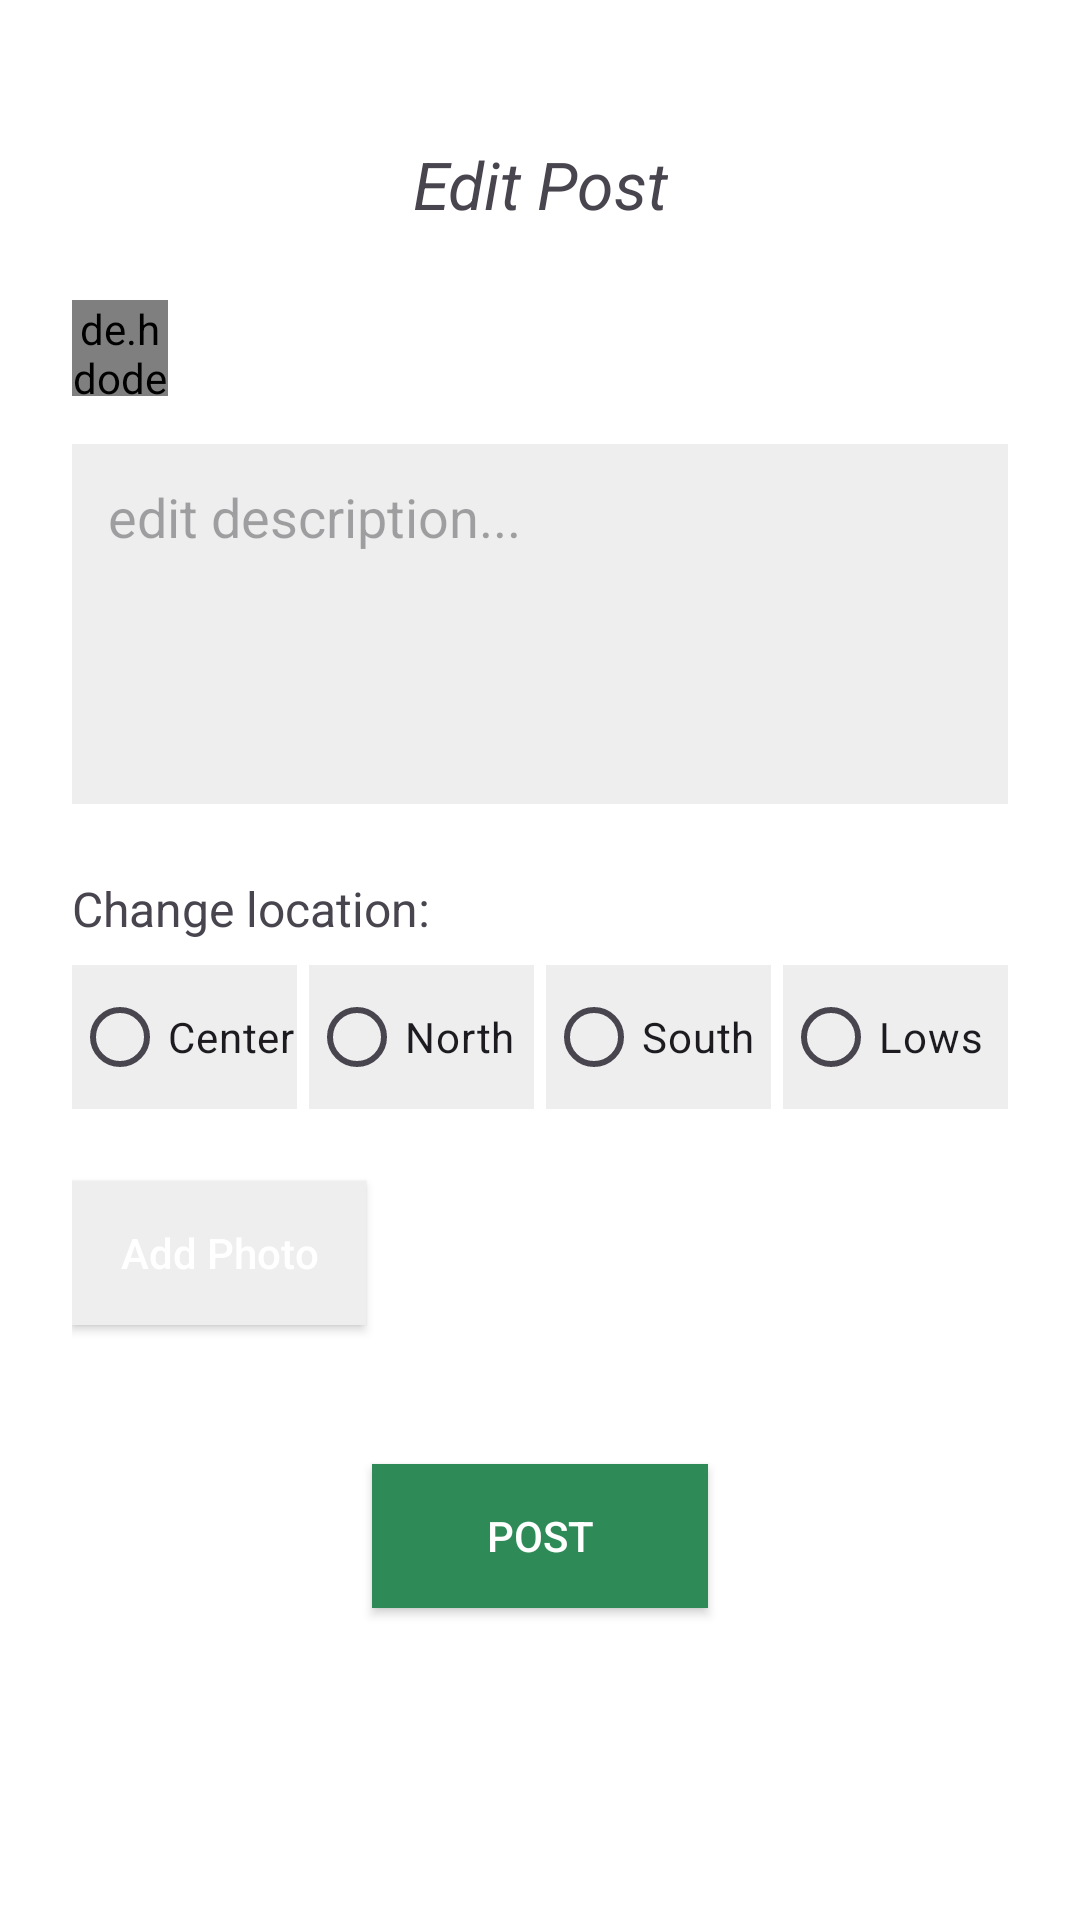

Layout XML and referenced resources for this Android screen:
<!-- AndroidManifest.xml: application theme Theme.Hike_Spot -->
<!-- res/layout/fragment_edit_post.xml -->
<?xml version="1.0" encoding="utf-8"?>
<androidx.constraintlayout.widget.ConstraintLayout xmlns:android="http://schemas.android.com/apk/res/android"
    xmlns:app="http://schemas.android.com/apk/res-auto"
    xmlns:tools="http://schemas.android.com/tools"
    android:id="@+id/edit_photo_newPost"
    android:layout_width="match_parent"
    android:layout_height="match_parent"
    android:background="@android:color/white"
    android:padding="24dp">

    <TextView
        android:id="@+id/titleEditPost"
        android:layout_width="wrap_content"
        android:layout_height="wrap_content"
        android:layout_marginTop="16dp"
        android:text="Edit Post"
        android:textSize="22sp"
        android:textStyle="italic"
        app:layout_constraintBottom_toBottomOf="parent"
        app:layout_constraintEnd_toEndOf="parent"
        app:layout_constraintStart_toStartOf="parent"
        app:layout_constraintTop_toTopOf="parent"
        app:layout_constraintVertical_bias="0.012" />

    <LinearLayout
        android:id="@+id/userTextLayout"
        android:layout_width="match_parent"
        android:layout_height="wrap_content"
        android:layout_marginTop="24dp"
        android:gravity="center_vertical"
        android:orientation="horizontal"
        app:layout_constraintTop_toBottomOf="@id/titleEditPost">

        <de.hdodenhof.circleimageview.CircleImageView
            android:id="@+id/profileImage"
            android:layout_width="32dp"
            android:layout_height="32dp"
            android:src="@drawable/user" />

        <TextView
            android:id="@+id/usernameTextView"
            android:layout_width="wrap_content"
            android:layout_height="wrap_content"
            android:layout_marginStart="8dp"
            android:textColor="@android:color/black"
            android:textSize="16sp" />
    </LinearLayout>

    <EditText
        android:id="@+id/descriptionEditText"
        android:layout_width="match_parent"
        android:layout_height="120dp"
        android:layout_marginTop="16dp"
        android:background="#EEEEEE"
        android:gravity="top|start"
        android:hint="edit description..."
        android:inputType="textMultiLine"
        android:padding="12dp"
        app:layout_constraintTop_toBottomOf="@+id/userTextLayout"
        tools:layout_editor_absoluteX="24dp" />

    <TextView
        android:id="@+id/changeLocationText"
        android:layout_width="wrap_content"
        android:layout_height="wrap_content"
        android:layout_marginTop="24dp"
        android:text="Change location:"
        android:textSize="16sp"
        app:layout_constraintStart_toStartOf="parent"
        app:layout_constraintTop_toBottomOf="@id/descriptionEditText" />

    
    <RadioGroup
        android:id="@+id/locationGroup"
        android:layout_width="match_parent"
        android:layout_height="wrap_content"
        android:layout_marginTop="8dp"
        android:orientation="horizontal"
        app:layout_constraintEnd_toEndOf="parent"
        app:layout_constraintStart_toStartOf="parent"
        app:layout_constraintTop_toBottomOf="@id/changeLocationText">

        <RadioButton
            android:id="@+id/cb_center"
            android:layout_width="0dp"
            android:layout_height="48dp"
            android:layout_marginEnd="4dp"
            android:layout_weight="1"
            android:background="#EEEEEE"
            android:buttonTint="#2E8B57"
            android:text="Center"
            android:textSize="14sp" />

        <RadioButton
            android:id="@+id/cb_north"
            android:layout_width="0dp"
            android:layout_height="48dp"
            android:layout_marginEnd="4dp"
            android:layout_weight="1"
            android:background="#EEEEEE"
            android:buttonTint="#2E8B57"
            android:text="North"
            android:textSize="14sp" />

        <RadioButton
            android:id="@+id/cb_south"
            android:layout_width="0dp"
            android:layout_height="48dp"
            android:layout_marginEnd="4dp"
            android:layout_weight="1"
            android:background="#EEEEEE"
            android:buttonTint="#2E8B57"
            android:text="South"
            android:textSize="14sp" />

        <RadioButton
            android:id="@+id/cb_lows"
            android:layout_width="0dp"
            android:layout_height="48dp"
            android:layout_weight="1"
            android:background="#EEEEEE"
            android:buttonTint="#2E8B57"
            android:text="Lows"
            android:textSize="14sp" />
    </RadioGroup>

    <Button
        android:id="@+id/add_photo_button"
        android:layout_width="wrap_content"
        android:layout_height="48dp"
        android:layout_marginTop="24dp"
        android:background="#EEEEEE"
        android:paddingHorizontal="16dp"
        android:text="Add Photo"
        android:textAllCaps="false"
        android:textColor="@color/white"
        android:textSize="14sp"
        app:layout_constraintStart_toStartOf="parent"
        app:layout_constraintTop_toBottomOf="@id/locationGroup" />

    
    <Button
        android:id="@+id/rpost_button"
        android:layout_width="0dp"
        android:layout_height="48dp"
        android:layout_marginHorizontal="100dp"
        android:layout_marginBottom="80dp"
        android:background="#2E8B57"
        android:text="@string/post_button"
        android:textColor="@android:color/white"
        app:layout_constraintBottom_toBottomOf="parent"
        app:layout_constraintEnd_toEndOf="parent"
        app:layout_constraintStart_toStartOf="parent" />


</androidx.constraintlayout.widget.ConstraintLayout>
<!-- resources referenced by this layout -->
<resources>
  <color name="white">#FFFFFFFF</color>
  <string name="post_button">Post</string>
  <style name="Theme.Hike_Spot" parent="Base.Theme.Hike_Spot" />
  <style name="Base.Theme.Hike_Spot" parent="Theme.Material3.DayNight.NoActionBar">
          
          
          <item name="colorPrimary">#00B140</item>
          <item name="android:colorBackground">@color/white</item>
      </style>
</resources>
